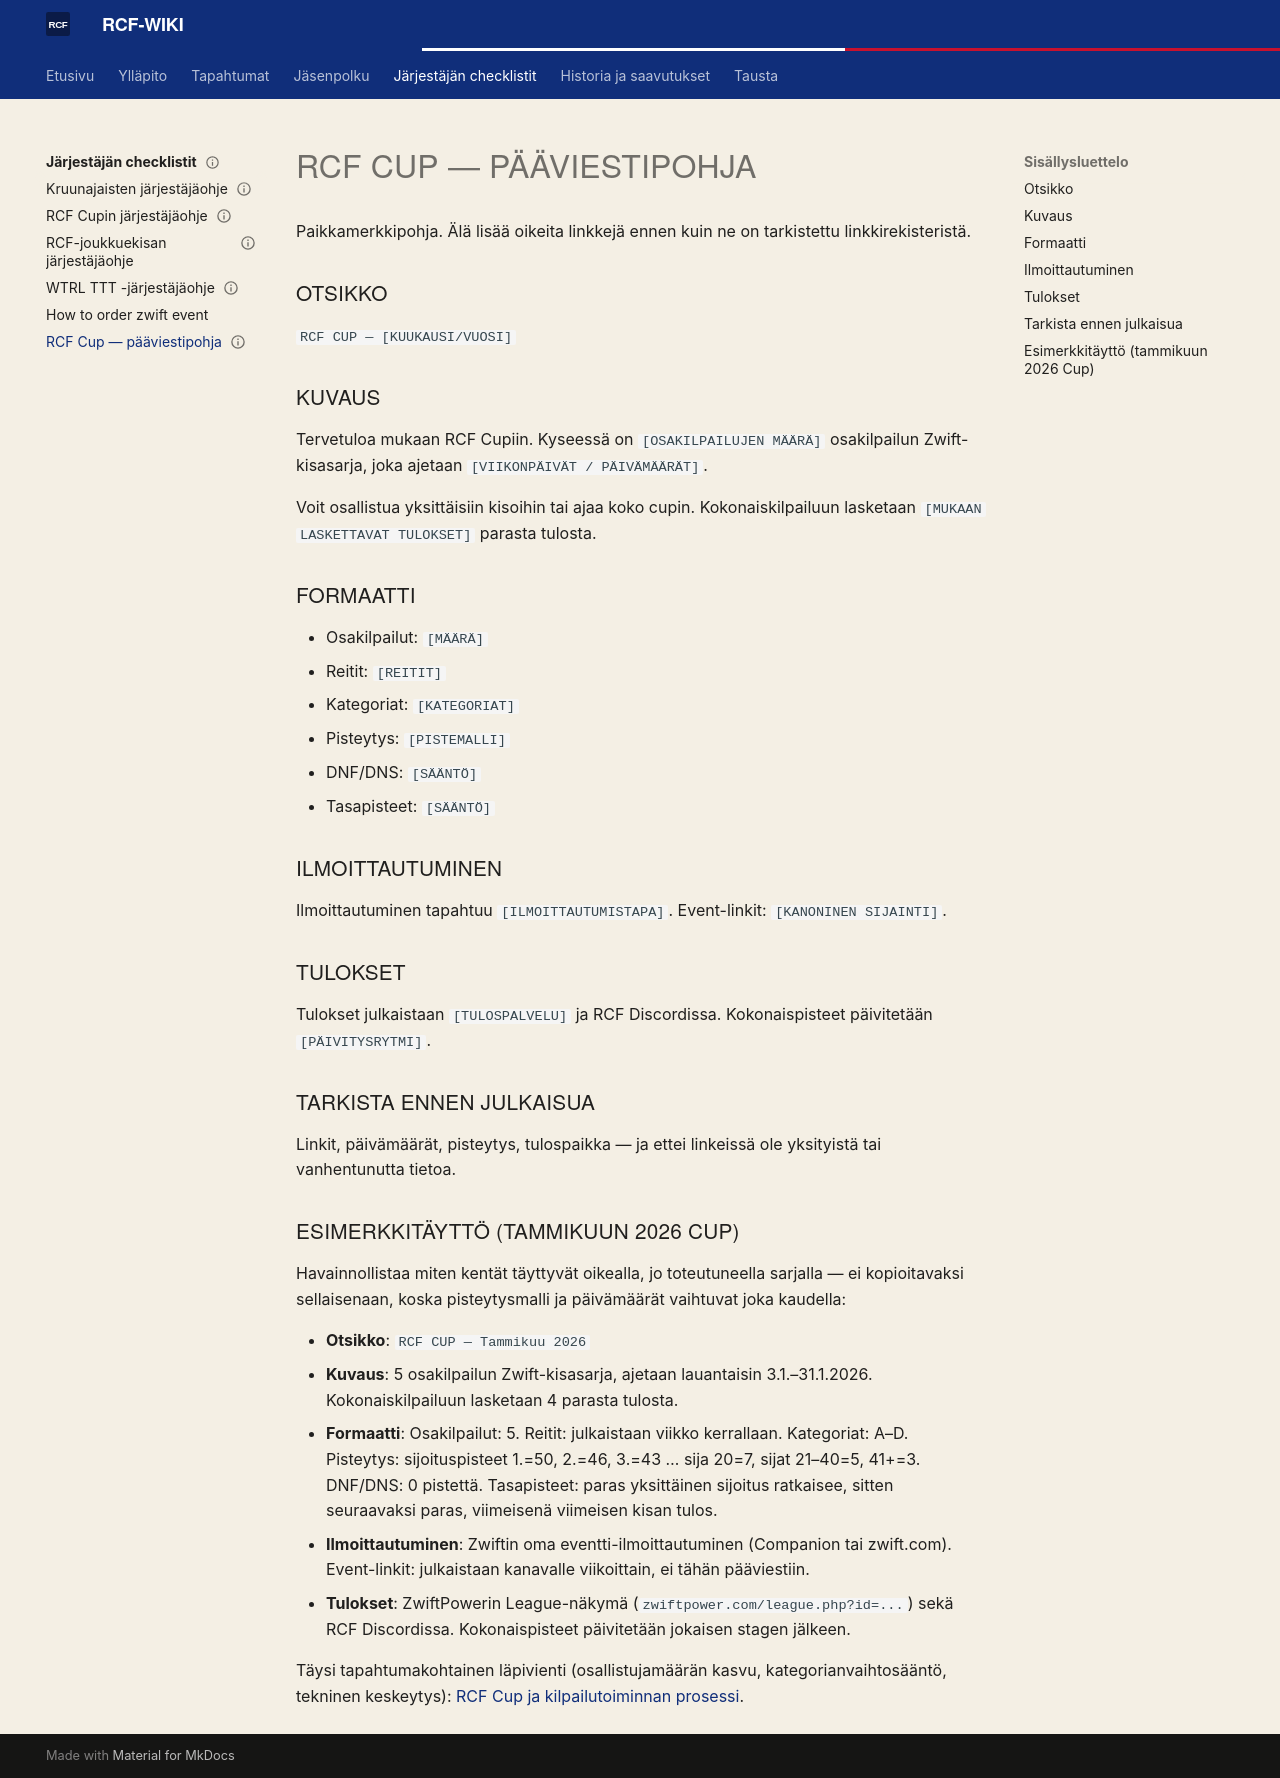

repository: ride-club-finland/rcf-wiki · page: ORGANIZER_CHECKLISTS/templates/rcf_cup_announcement_template/index.html · generator: mkdocs

---
gold_id: rcf_cup_announcement_template
wiki_category: ORGANIZER_CHECKLISTS
related_gold_docs: [how_to_run_rcf_cup, competition_process_rcf_cup]
publishability: internal_only
status: koostettu_wikiin
last_verified: 2026-08-15
---

# RCF Cup — pääviestipohja

Paikkamerkkipohja. Älä lisää oikeita linkkejä ennen kuin ne on tarkistettu linkkirekisteristä.

## Otsikko

`RCF CUP — [KUUKAUSI/VUOSI]`

## Kuvaus

Tervetuloa mukaan RCF Cupiin. Kyseessä on `[OSAKILPAILUJEN MÄÄRÄ]` osakilpailun Zwift-kisasarja, joka ajetaan `[VIIKONPÄIVÄT / PÄIVÄMÄÄRÄT]`.

Voit osallistua yksittäisiin kisoihin tai ajaa koko cupin. Kokonaiskilpailuun lasketaan `[MUKAAN LASKETTAVAT TULOKSET]` parasta tulosta.

## Formaatti

- Osakilpailut: `[MÄÄRÄ]`
- Reitit: `[REITIT]`
- Kategoriat: `[KATEGORIAT]`
- Pisteytys: `[PISTEMALLI]`
- DNF/DNS: `[SÄÄNTÖ]`
- Tasapisteet: `[SÄÄNTÖ]`

## Ilmoittautuminen

Ilmoittautuminen tapahtuu `[ILMOITTAUTUMISTAPA]`. Event-linkit: `[KANONINEN SIJAINTI]`.

## Tulokset

Tulokset julkaistaan `[TULOSPALVELU]` ja RCF Discordissa. Kokonaispisteet päivitetään `[PÄIVITYSRYTMI]`.

## Tarkista ennen julkaisua

Linkit, päivämäärät, pisteytys, tulospaikka — ja ettei linkeissä ole yksityistä tai vanhentunutta tietoa.

## Esimerkkitäyttö (tammikuun 2026 Cup)

Havainnollistaa miten kentät täyttyvät oikealla, jo toteutuneella sarjalla — ei kopioitavaksi sellaisenaan, koska pisteytysmalli ja päivämäärät vaihtuvat joka kaudella:

- **Otsikko**: `RCF CUP — Tammikuu 2026`
- **Kuvaus**: 5 osakilpailun Zwift-kisasarja, ajetaan lauantaisin 3.1.–31.1.2026. Kokonaiskilpailuun lasketaan 4 parasta tulosta.
- **Formaatti**: Osakilpailut: 5. Reitit: julkaistaan viikko kerrallaan. Kategoriat: A–D. Pisteytys: sijoituspisteet 1.=50, 2.=46, 3.=43 … sija 20=7, sijat 21–40=5, 41+=3. DNF/DNS: 0 pistettä. Tasapisteet: paras yksittäinen sijoitus ratkaisee, sitten seuraavaksi paras, viimeisenä viimeisen kisan tulos.
- **Ilmoittautuminen**: Zwiftin oma eventti-ilmoittautuminen (Companion tai zwift.com). Event-linkit: julkaistaan kanavalle viikoittain, ei tähän pääviestiin.
- **Tulokset**: ZwiftPowerin League-näkymä (`zwiftpower.com/league.php?id=...`) sekä RCF Discordissa. Kokonaispisteet päivitetään jokaisen stagen jälkeen.

Täysi tapahtumakohtainen läpivienti (osallistujamäärän kasvu, kategorianvaihtosääntö, tekninen keskeytys): [RCF Cup ja kilpailutoiminnan prosessi](../../TAPAHTUMAT/competition_process_rcf_cup.md#esimerkkipolku-tammikuun-2026-cup).
